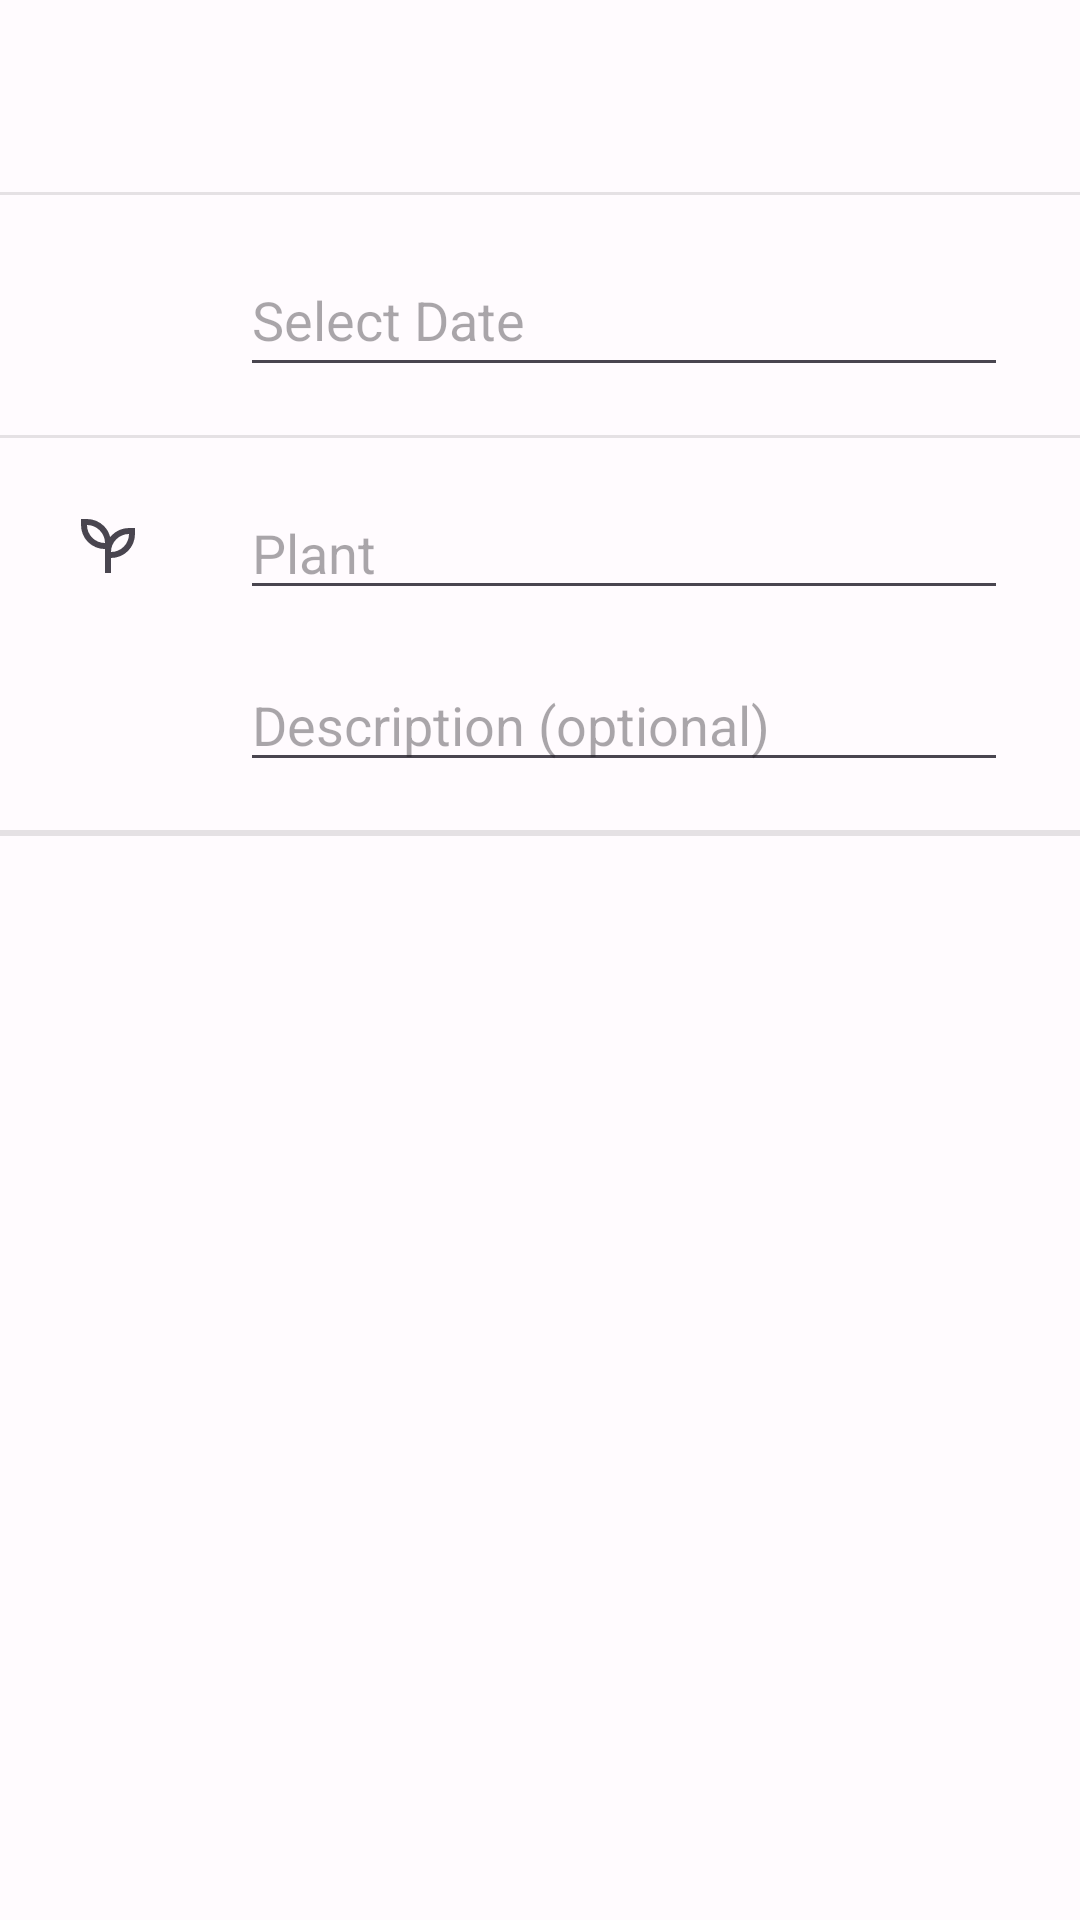

This screen was rendered from an Android layout file. Write that file and the resources it references.
<!-- AndroidManifest.xml: application theme Theme.Gartenzwergli -->
<!-- res/layout/fragment_new_event_dialog.xml -->
<?xml version="1.0" encoding="utf-8"?>
<androidx.constraintlayout.widget.ConstraintLayout xmlns:android="http://schemas.android.com/apk/res/android"
    xmlns:app="http://schemas.android.com/apk/res-auto"
    xmlns:tools="http://schemas.android.com/tools"
    android:layout_width="match_parent"
    android:layout_height="match_parent">

    <com.google.android.material.appbar.AppBarLayout
        android:id="@+id/appBarLayout"
        android:layout_width="match_parent"
        android:layout_height="wrap_content"
        app:elevation="0dp"
        app:layout_constraintStart_toStartOf="parent"
        app:layout_constraintTop_toTopOf="parent">

        <androidx.appcompat.widget.Toolbar
            android:id="@+id/toolbar"
            android:layout_width="match_parent"
            android:layout_height="?attr/actionBarSize"
            android:paddingStart="6dp"
            android:paddingEnd="16dp"
            app:contentInsetStartWithNavigation="0dp"
            app:navigationIcon="@drawable/ic_close_black_24dp" />

    </com.google.android.material.appbar.AppBarLayout>

    <LinearLayout
        android:layout_width="match_parent"
        android:layout_height="wrap_content"
        android:orientation="vertical"
        app:layout_constraintEnd_toEndOf="parent"
        app:layout_constraintStart_toStartOf="parent"
        app:layout_constraintTop_toBottomOf="@+id/appBarLayout">

        <View
            android:layout_width="match_parent"
            android:layout_height="1dp"
            android:background="@android:color/black"
            android:alpha="0.1"/>

        <androidx.constraintlayout.widget.ConstraintLayout
            android:id="@+id/newEventDateSelctor"
            android:layout_width="match_parent"
            android:layout_height="80dp"
            android:paddingLeft="24dp"
            android:paddingTop="16dp"
            android:paddingEnd="24dp"
            android:paddingBottom="16dp">

            <ImageView
                android:id="@+id/newEventCalendarIcon"
                android:layout_width="24dp"
                android:layout_height="match_parent"
                android:layout_marginEnd="16dp"
                app:layout_constraintEnd_toStartOf="@+id/newEventCalendarText"
                app:layout_constraintStart_toStartOf="parent"
                app:layout_constraintTop_toTopOf="parent"
                app:srcCompat="@drawable/ic_calendar_month_black_24dp" />

            <EditText
                android:id="@+id/newEventCalendarText"

                android:hint="@string/select_date"
                android:focusable="false"
                android:inputType="none"
                android:clickable="true"

                android:layout_width="0dp"
                android:layout_height="match_parent"
                android:layout_marginStart="16dp"
                app:layout_constraintBottom_toBottomOf="parent"
                app:layout_constraintEnd_toEndOf="parent"
                app:layout_constraintStart_toEndOf="@+id/newEventCalendarIcon"
                app:layout_constraintTop_toTopOf="parent" />

        </androidx.constraintlayout.widget.ConstraintLayout>

        <View
            android:id="@+id/view6"
            android:layout_width="match_parent"
            android:layout_height="1dp"
            android:alpha="0.1"
            android:background="@android:color/black" />

        <androidx.constraintlayout.widget.ConstraintLayout
            android:layout_width="match_parent"
            android:layout_height="wrap_content"
            android:paddingLeft="24dp"
            android:paddingTop="16dp"
            android:paddingEnd="24dp"
            android:paddingBottom="16dp">

            <androidx.constraintlayout.widget.ConstraintLayout
                android:id="@+id/layout_newEventPlantIcon"
                android:layout_width="wrap_content"
                android:layout_height="match_parent"
                android:layout_marginEnd="16dp"
                app:layout_constraintEnd_toStartOf="@+id/newEventPlantText"
                app:layout_constraintStart_toStartOf="parent"
                app:layout_constraintTop_toTopOf="parent">

                <ImageView
                    android:id="@+id/newEventPlantIcon"
                    android:layout_width="24dp"
                    android:layout_height="match_parent"
                    android:layout_marginTop="8dp"
                    app:layout_constraintBottom_toBottomOf="parent"
                    app:layout_constraintStart_toStartOf="parent"
                    app:layout_constraintTop_toTopOf="parent"
                    app:srcCompat="@drawable/ic_psychiatry_24dp" />
            </androidx.constraintlayout.widget.ConstraintLayout>

            <EditText
                android:id="@+id/newEventPlantText"
                android:layout_width="0dp"
                android:layout_height="match_parent"
                android:layout_marginStart="16dp"
                android:hint="Plant"
                app:layout_constraintBottom_toBottomOf="parent"
                app:layout_constraintEnd_toEndOf="parent"
                app:layout_constraintStart_toEndOf="@+id/layout_newEventPlantIcon"
                app:layout_constraintTop_toTopOf="parent"
                app:layout_constraintVertical_bias="0.0" />

            <EditText
                android:id="@+id/newEventPlantDescription"
                android:layout_width="0dp"
                android:layout_height="match_parent"
                android:layout_marginTop="16dp"
                android:layout_marginStart="32dp"
                android:hint="@string/description_optional"
                app:layout_constraintBottom_toBottomOf="parent"
                app:layout_constraintEnd_toEndOf="parent"
                app:layout_constraintHorizontal_bias="0.0"
                app:layout_constraintStart_toEndOf="@+id/layout_newEventPlantIcon"
                app:layout_constraintTop_toBottomOf="@+id/newEventPlantText"
                app:layout_constraintVertical_bias="1.0" />

        </androidx.constraintlayout.widget.ConstraintLayout>

        <View
            android:id="@+id/view7"
            android:layout_width="match_parent"
            android:layout_height="1dp"
            android:alpha="0.1"
            android:background="@android:color/black" />

        <View
            android:id="@+id/view8"
            android:layout_width="match_parent"
            android:layout_height="1dp"
            android:alpha="0.1"
            android:background="@android:color/black" />

    </LinearLayout>

</androidx.constraintlayout.widget.ConstraintLayout>
<!-- resources referenced by this layout -->
<resources>
  <!-- drawable ic_psychiatry_24dp (drawable) -->
  <vector xmlns:android="http://schemas.android.com/apk/res/android"
      android:width="24dp"
      android:height="24dp"
      android:viewportWidth="960"
      android:viewportHeight="960"
      android:tint="?attr/colorControlNormal">
    <path
        android:fillColor="@android:color/black"
        android:pathData="M440,840L440,521L440,521Q376,521 317,496.5Q258,472 213,427Q168,382 144,323Q120,264 120,200L120,120L200,120Q263,120 322,144.5Q381,169 426,214Q457,245 477.5,282Q498,319 509,361Q514,354 520,347.5Q526,341 533,334Q578,289 637,264.5Q696,240 760,240L840,240L840,320Q840,384 815.5,443Q791,502 746,547Q701,592 642.5,616Q584,640 520,640L520,640L520,840L440,840ZM440,440Q440,392 421.5,348.5Q403,305 369,271Q335,237 291.5,218.5Q248,200 200,200Q200,248 218,292Q236,336 270,370Q304,404 348,422Q392,440 440,440ZM520,560Q568,560 611.5,542Q655,524 689,490Q723,456 741.5,412Q760,368 760,320Q712,320 668,338.5Q624,357 590,391Q556,425 538,468.5Q520,512 520,560ZM520,560Q520,560 520,560Q520,560 520,560Q520,560 520,560Q520,560 520,560Q520,560 520,560Q520,560 520,560Q520,560 520,560Q520,560 520,560ZM440,440Q440,440 440,440Q440,440 440,440Q440,440 440,440Q440,440 440,440Q440,440 440,440Q440,440 440,440Q440,440 440,440Q440,440 440,440Z"/>
  </vector>
  <string name="description_optional">Description (optional)</string>
  <string name="select_date">Select Date</string>
  <color name="md_theme_light_primary">#6750A4</color>
  <color name="md_theme_light_onPrimary">#FFFFFF</color>
  <color name="md_theme_light_primaryContainer">#EADDFF</color>
  <color name="md_theme_light_onPrimaryContainer">#21005D</color>
  <color name="md_theme_light_secondary">#625B71</color>
  <color name="md_theme_light_onSecondary">#FFFFFF</color>
  <color name="md_theme_light_secondaryContainer">#E8DEF8</color>
  <color name="md_theme_light_onSecondaryContainer">#1D192B</color>
  <color name="md_theme_light_tertiary">#7D5260</color>
  <color name="md_theme_light_onTertiary">#FFFFFF</color>
  <color name="md_theme_light_tertiaryContainer">#FFD8E4</color>
  <color name="md_theme_light_onTertiaryContainer">#31111D</color>
  <color name="md_theme_light_error">#B3261E</color>
  <color name="md_theme_light_onError">#FFFFFF</color>
  <color name="md_theme_light_errorContainer">#F9DEDC</color>
  <color name="md_theme_light_onErrorContainer">#410E0B</color>
  <color name="md_theme_light_outline">#79747E</color>
  <color name="md_theme_light_background">#FFFBFE</color>
  <color name="md_theme_light_onBackground">#1C1B1F</color>
  <color name="md_theme_light_surface">#FFFBFE</color>
  <color name="md_theme_light_onSurface">#1C1B1F</color>
  <color name="md_theme_light_surfaceVariant">#E7E0EC</color>
  <color name="md_theme_light_onSurfaceVariant">#49454F</color>
  <color name="md_theme_light_inverseSurface">#313033</color>
  <color name="md_theme_light_inverseOnSurface">#F4EFF4</color>
  <color name="md_theme_light_inversePrimary">#D0BCFF</color>
</resources>
